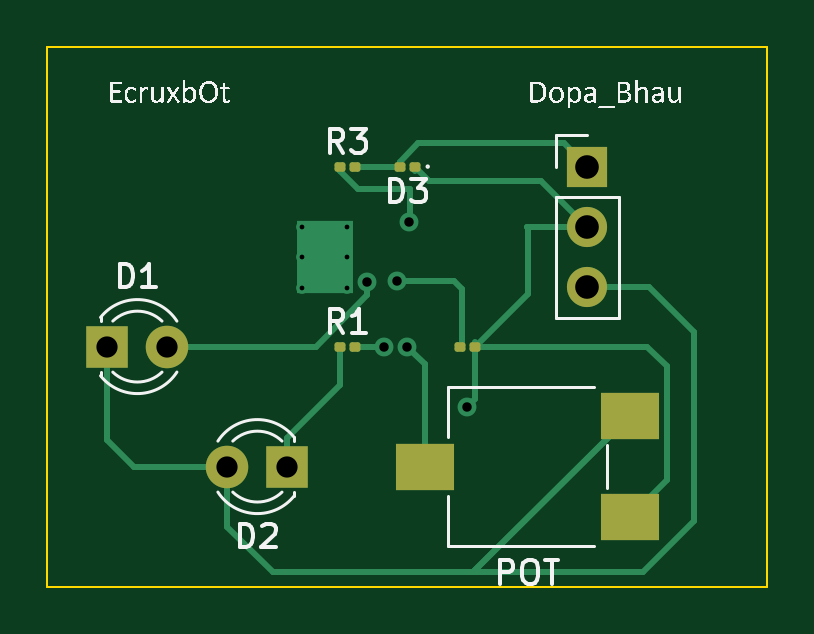
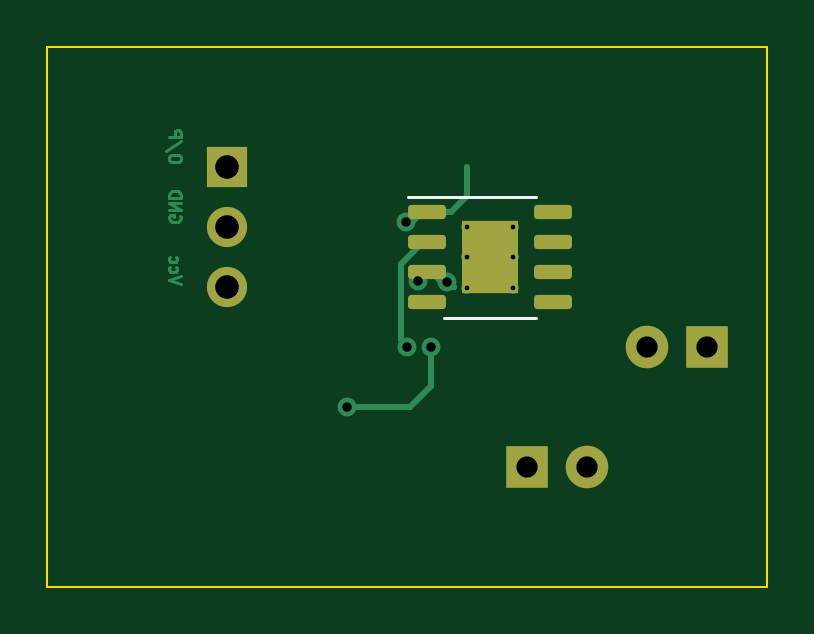
Circuit board: 11 layer files. Board 30.5 x 22.9 mm.
- bottom_copper: ir_project-B_Cu.gbr (8604 bytes)
- bottom_mask: ir_project-B_Mask.gbr (1818 bytes)
- paste: ir_project-B_Paste.gbr (1586 bytes)
- bottom_silk: ir_project-B_Silkscreen.gbr (722 bytes)
- outline: ir_project-Edge_Cuts.gbr (631 bytes)
- top_copper: ir_project-F_Cu.gbr (6617 bytes)
- top_mask: ir_project-F_Mask.gbr (2059 bytes)
- paste: ir_project-F_Paste.gbr (1672 bytes)
- top_silk: ir_project-F_Silkscreen.gbr (102244 bytes)
- drill: ir_project-NPTH.drl (281 bytes)
- drill: ir_project-PTH.drl (778 bytes)

=== bottom_copper: ir_project-B_Cu.gbr (8604 bytes, source omitted) ===
=== bottom_mask: ir_project-B_Mask.gbr (1818 bytes, source withheld) ===
=== paste: ir_project-B_Paste.gbr (1586 bytes, source withheld) ===
=== bottom_silk: ir_project-B_Silkscreen.gbr ===
%TF.GenerationSoftware,KiCad,Pcbnew,7.0.7*%
%TF.CreationDate,2023-08-26T23:34:30+05:30*%
%TF.ProjectId,ir_project,69725f70-726f-46a6-9563-742e6b696361,rev?*%
%TF.SameCoordinates,Original*%
%TF.FileFunction,Legend,Bot*%
%TF.FilePolarity,Positive*%
%FSLAX46Y46*%
G04 Gerber Fmt 4.6, Leading zero omitted, Abs format (unit mm)*
G04 Created by KiCad (PCBNEW 7.0.7) date 2023-08-26 23:34:30*
%MOMM*%
%LPD*%
G01*
G04 APERTURE LIST*
%ADD10C,0.120000*%
G04 APERTURE END LIST*
D10*
%TO.C,U1*%
X153985000Y-82600000D02*
X155935000Y-82600000D01*
X153985000Y-82600000D02*
X152035000Y-82600000D01*
X153985000Y-77480000D02*
X157435000Y-77480000D01*
X153985000Y-77480000D02*
X152035000Y-77480000D01*
%TD*%
M02*

=== outline: ir_project-Edge_Cuts.gbr ===
%TF.GenerationSoftware,KiCad,Pcbnew,7.0.7*%
%TF.CreationDate,2023-08-26T23:34:30+05:30*%
%TF.ProjectId,ir_project,69725f70-726f-46a6-9563-742e6b696361,rev?*%
%TF.SameCoordinates,Original*%
%TF.FileFunction,Profile,NP*%
%FSLAX46Y46*%
G04 Gerber Fmt 4.6, Leading zero omitted, Abs format (unit mm)*
G04 Created by KiCad (PCBNEW 7.0.7) date 2023-08-26 23:34:30*
%MOMM*%
%LPD*%
G01*
G04 APERTURE LIST*
%TA.AperFunction,Profile*%
%ADD10C,0.100000*%
%TD*%
G04 APERTURE END LIST*
D10*
X142240000Y-71120000D02*
X172720000Y-71120000D01*
X172720000Y-93980000D01*
X142240000Y-93980000D01*
X142240000Y-71120000D01*
M02*

=== top_copper: ir_project-F_Cu.gbr (6617 bytes, source omitted) ===
=== top_mask: ir_project-F_Mask.gbr (2059 bytes, source withheld) ===
=== paste: ir_project-F_Paste.gbr (1672 bytes, source withheld) ===
=== top_silk: ir_project-F_Silkscreen.gbr (102244 bytes, source omitted) ===
=== drill: ir_project-NPTH.drl ===
M48
; DRILL file {KiCad 7.0.7} date Sat Aug 26 23:34:53 2023
; FORMAT={-:-/ absolute / inch / decimal}
; #@! TF.CreationDate,2023-08-26T23:34:53+05:30
; #@! TF.GenerationSoftware,Kicad,Pcbnew,7.0.7
; #@! TF.FileFunction,NonPlated,1,2,NPTH
FMAT,2
INCH
%
G90
G05
T0
M30

=== drill: ir_project-PTH.drl ===
M48
; DRILL file {KiCad 7.0.7} date Sat Aug 26 23:34:53 2023
; FORMAT={-:-/ absolute / inch / decimal}
; #@! TF.CreationDate,2023-08-26T23:34:53+05:30
; #@! TF.GenerationSoftware,Kicad,Pcbnew,7.0.7
; #@! TF.FileFunction,Plated,1,2,PTH
FMAT,2
INCH
; #@! TA.AperFunction,Plated,PTH,ComponentDrill
T1C0.0079
; #@! TA.AperFunction,Plated,PTH,ViaDrill
T2C0.0157
; #@! TA.AperFunction,Plated,PTH,ComponentDrill
T3C0.0354
; #@! TA.AperFunction,Plated,PTH,ComponentDrill
T4C0.0394
%
G90
G05
T1
X6.0248Y-3.1
X6.0248Y-3.1512
X6.0248Y-3.2024
X6.1Y-3.1
X6.1Y-3.1512
X6.1Y-3.2024
T2
X6.1334Y-3.1918
X6.1606Y-3.3
X6.1825Y-3.1908
X6.2Y-3.3
X6.2028Y-3.0927
X6.3Y-3.4
T3
X5.7Y-3.3
X5.8Y-3.3
X5.9Y-3.5
X6.0Y-3.5
T4
X6.5Y-3.0
X6.5Y-3.1
X6.5Y-3.2
T0
M30

